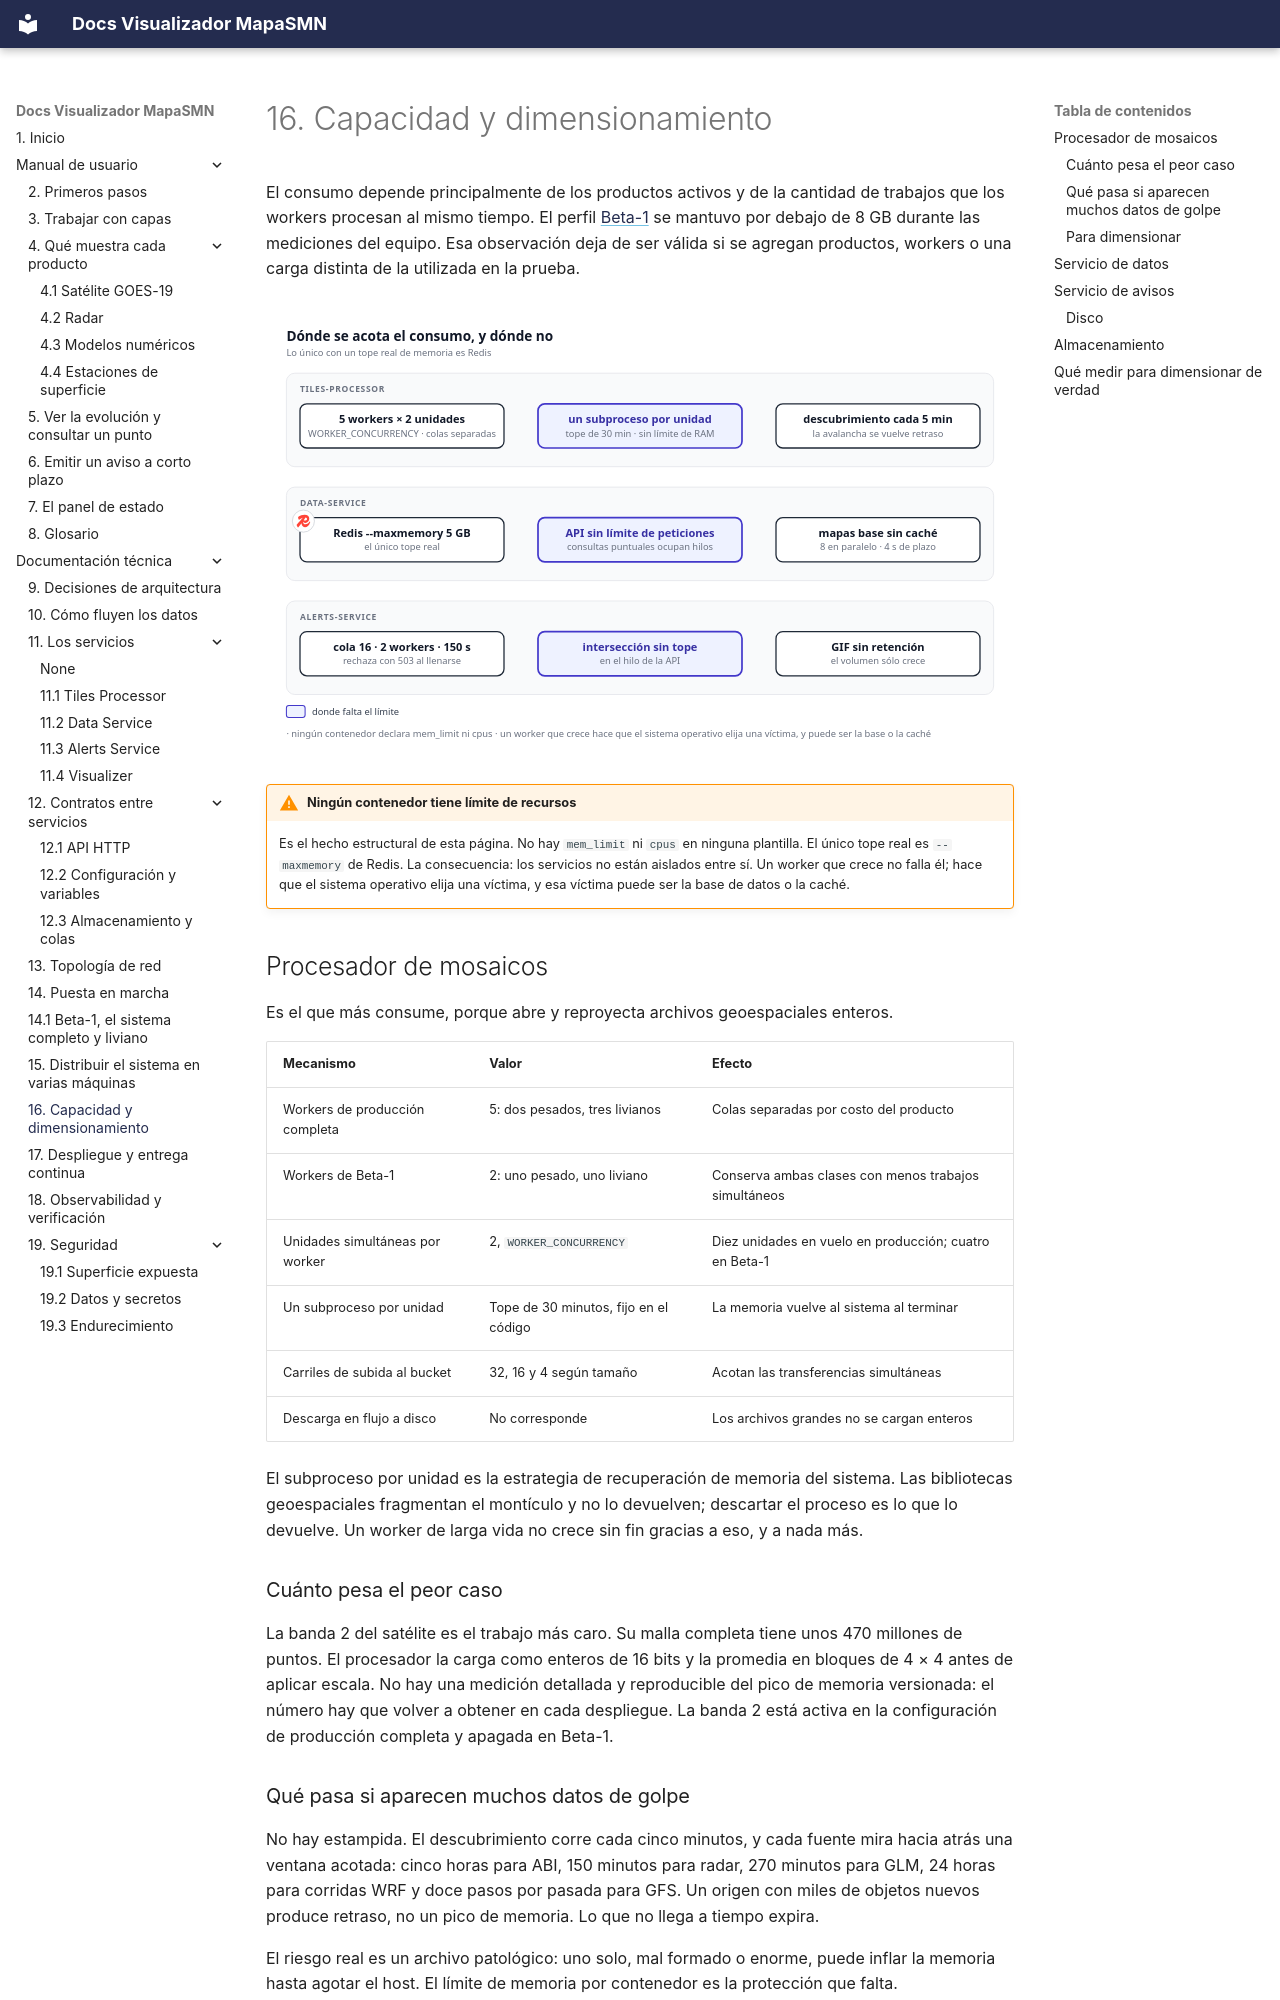

repository: fiuba-tp-g153-smn/visualizer · page: tecnica/operacion/capacidad/index.html · generator: mkdocs

---
title: 16. Capacidad y dimensionamiento
---

# 16. Capacidad y dimensionamiento

El consumo depende principalmente de los productos activos y de la cantidad de trabajos que los
workers procesan al mismo tiempo. El perfil [Beta-1](beta-1.md) se mantuvo por debajo de 8 GB durante
las mediciones del equipo. Esa observación deja de ser válida si se agregan productos, workers o una
carga distinta de la utilizada en la prueba.

![Dónde se acota el consumo, y dónde no](../../imgs/diagrams/capacidad-limites.svg){ .diagram loading=lazy }

!!! warning "Ningún contenedor tiene límite de recursos"
    Es el hecho estructural de esta página. No hay `mem_limit` ni `cpus` en ninguna plantilla.
    El único tope real es `--maxmemory` de Redis. La consecuencia: los servicios no están
    aislados entre sí. Un worker que crece no falla él; hace que el sistema operativo elija una
    víctima, y esa víctima puede ser la base de datos o la caché.

## Procesador de mosaicos

Es el que más consume, porque abre y reproyecta archivos geoespaciales enteros.

| Mecanismo | Valor | Efecto |
|---|---|---|
| Workers de producción completa | 5: dos pesados, tres livianos | Colas separadas por costo del producto |
| Workers de Beta-1 | 2: uno pesado, uno liviano | Conserva ambas clases con menos trabajos simultáneos |
| Unidades simultáneas por worker | 2, `WORKER_CONCURRENCY` | Diez unidades en vuelo en producción; cuatro en Beta-1 |
| Un subproceso por unidad | Tope de 30 minutos, fijo en el código | La memoria vuelve al sistema al terminar |
| Carriles de subida al bucket | 32, 16 y 4 según tamaño | Acotan las transferencias simultáneas |
| Descarga en flujo a disco | No corresponde | Los archivos grandes no se cargan enteros |

El subproceso por unidad es la estrategia de recuperación de memoria del sistema. Las bibliotecas
geoespaciales fragmentan el montículo y no lo devuelven; descartar el proceso es lo que lo devuelve.
Un worker de larga vida no crece sin fin gracias a eso, y a nada más.

### Cuánto pesa el peor caso

La banda 2 del satélite es el trabajo más caro. Su malla completa tiene unos 470 millones de
puntos. El procesador la carga como enteros de 16 bits y la promedia en bloques de 4 × 4 antes de
aplicar escala. No hay una medición detallada y reproducible del pico de memoria versionada: el
número hay que volver a obtener en cada despliegue. La banda 2 está activa en la configuración de
producción completa y apagada en Beta-1.
